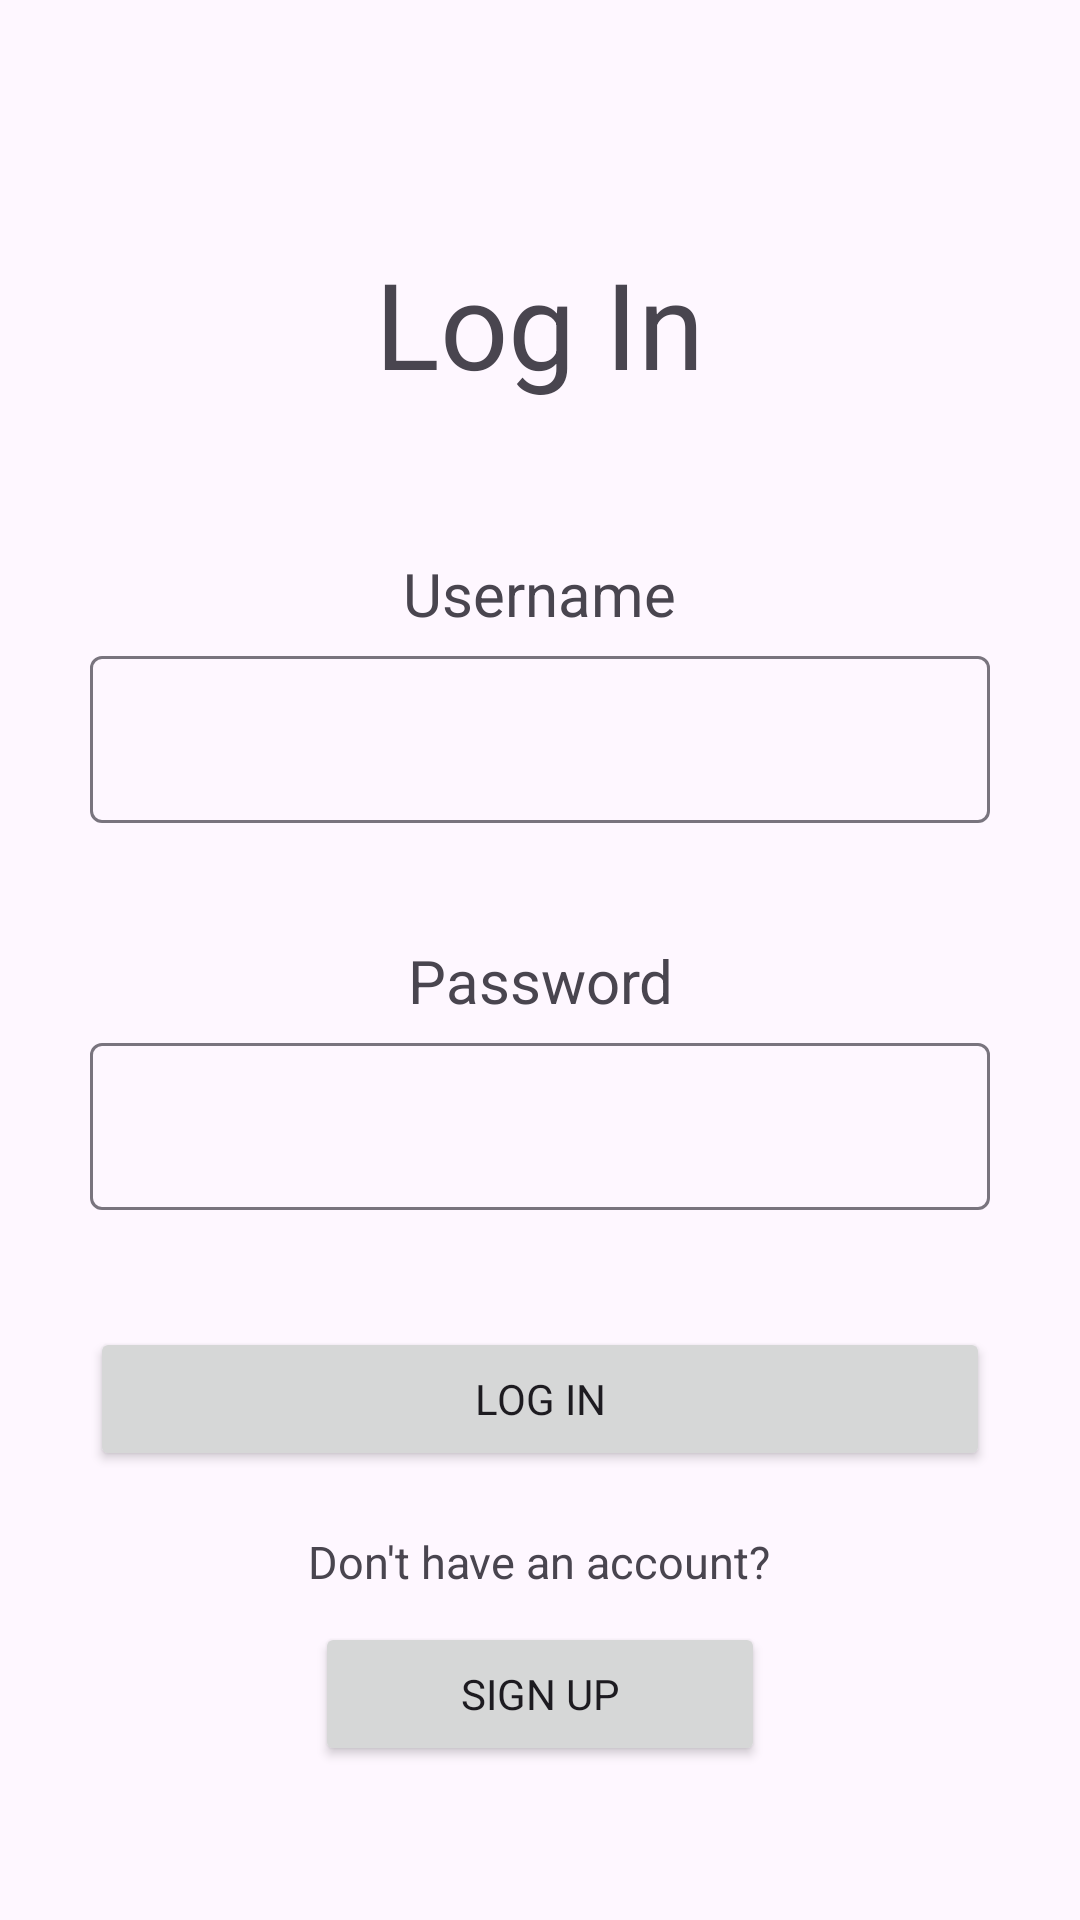

The Android layout XML behind this screen, and the referenced resources:
<!-- AndroidManifest.xml: application theme Theme.CompSciWork -->
<!-- res/layout/activity_log_in.xml -->
<?xml version="1.0" encoding="utf-8"?>
<LinearLayout xmlns:android="http://schemas.android.com/apk/res/android"
    xmlns:app="http://schemas.android.com/apk/res-auto"
    xmlns:tools="http://schemas.android.com/tools"
    android:id="@+id/main"
    android:layout_width="match_parent"
    android:layout_height="match_parent"
    android:gravity="center"
    android:orientation="vertical"
    tools:context=".LogInActivity">

    <TextView
        android:id="@+id/LITitle"
        android:gravity="center"
        android:layout_width="wrap_content"
        android:layout_height="wrap_content"
        android:textSize="40sp"
        android:paddingBottom="50dp"
        android:paddingTop="30dp"
        android:text="Log In" />

    <TextView
        android:id="@+id/LIUsernameTitle"
        android:gravity="center"
        android:layout_width="wrap_content"
        android:layout_height="wrap_content"
        android:textSize="20sp"
        android:paddingBottom="2dp"
        android:text="Username" />

    <com.google.android.material.textfield.TextInputLayout
        android:layout_width="300dp"
        android:layout_height="100dp"
        android:layout_gravity="center">
        <com.google.android.material.textfield.TextInputEditText
            android:id="@+id/LIUsernameField"
            android:layout_width="match_parent"
            android:layout_height="wrap_content"
            android:hint="" />
    </com.google.android.material.textfield.TextInputLayout>

    <TextView
        android:id="@+id/LIPasswordTitle"
        android:gravity="center"
        android:layout_width="wrap_content"
        android:layout_height="wrap_content"
        android:textSize="20sp"
        android:paddingBottom="2dp"
        android:text="Password" />

    <com.google.android.material.textfield.TextInputLayout
        android:layout_width="300dp"
        android:layout_height="100dp"
        android:layout_gravity="center">
        <com.google.android.material.textfield.TextInputEditText
            android:id="@+id/LIPasswordField"
            android:layout_width="match_parent"
            android:layout_height="wrap_content"
            android:hint="" />
    </com.google.android.material.textfield.TextInputLayout>

    <Button
        android:id="@+id/LIButton"
        android:layout_width="300dp"
        android:layout_height="wrap_content"
        android:text="Log In" />

    <TextView
        android:id="@+id/LINoAcc"
        android:gravity="center"
        android:layout_width="wrap_content"
        android:layout_height="wrap_content"
        android:textSize="15sp"
        android:paddingTop="20dp"
        android:paddingBottom="10dp"
        android:text="Don't have an account?" />

    <Button
        android:id="@+id/SUButton"
        android:layout_width="150dp"
        android:layout_height="wrap_content"
        android:onClick="GotoSignUp"
        android:text="Sign Up" />

</LinearLayout>
<!-- resources referenced by this layout -->
<resources>
  <style name="Theme.CompSciWork" parent="Base.Theme.CompSciWork" />
  <style name="Base.Theme.CompSciWork" parent="Theme.Material3.DayNight">
          
          <item name="colorPrimary">@color/navy</item>
          <item name="fontFamily">@font/poppins_regular</item>
          
      </style>
</resources>
